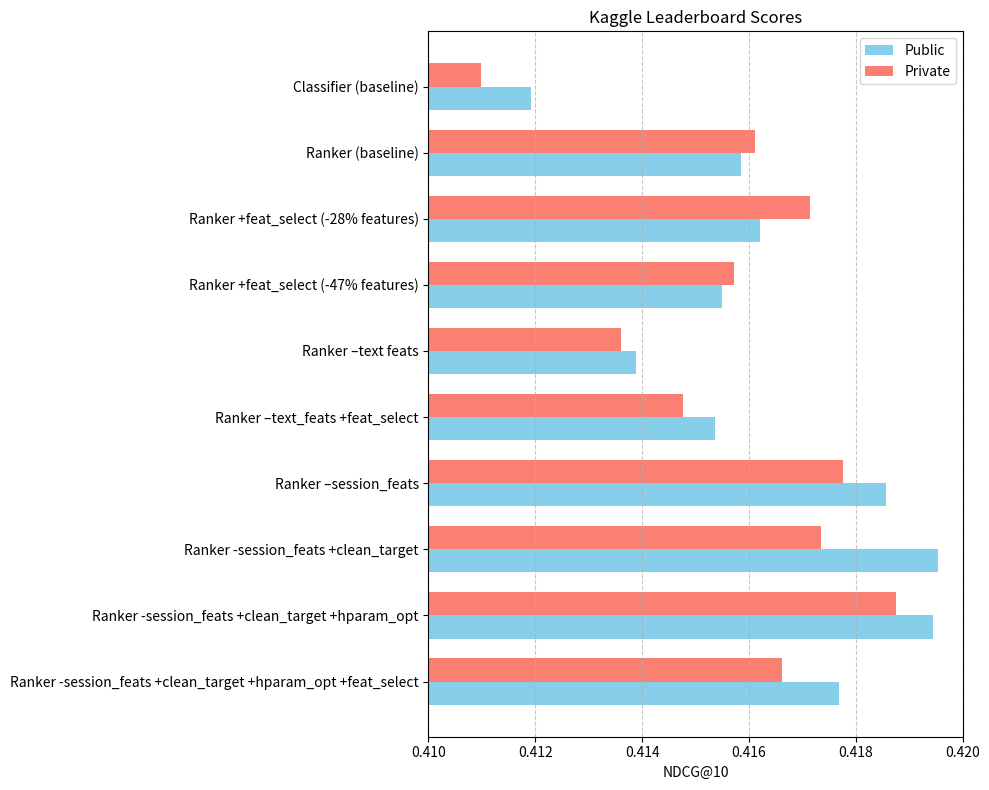

This chart was generated by the following Python code:
import matplotlib.pyplot as plt
import numpy as np

experiments = {
    # "Random": (0.29347, 0.30071),
    # "Popularity": (0.32899, 0.33188),
    "Classifier (baseline)": (0.41192, 0.41099),
    "Ranker (baseline)": (0.41585, 0.41611),
    "Ranker +feat_select (-28% features)": (0.41621, 0.41715),
    "Ranker +feat_select (-47% features)": (0.41550, 0.41572),
    "Ranker –text feats": (0.41389, 0.41360),
    "Ranker –text_feats +feat_select": (0.41536, 0.41477),
    "Ranker –session_feats": (0.41856, 0.41776),
    "Ranker -session_feats +clean_target": (0.41953, 0.41735),
    "Ranker -session_feats +clean_target +hparam_opt": (0.41945, 0.41875),
    "Ranker -session_feats +clean_target +hparam_opt +feat_select": (0.41769, 0.41661),
}

public_scores  = [score[0] for score in experiments.values()]
private_scores = [score[1] for score in experiments.values()]
experiment_labels = list(experiments.keys())

y = np.arange(len(experiments)) # y-positions for the bars
bar_h = 0.35 # height of the bars

fig, ax = plt.subplots(figsize=(10, 8)) # adjusted figure size for better label visibility

ax.barh(y + bar_h/2, public_scores, height=bar_h, label="Public", color='skyblue')
ax.barh(y - bar_h/2, private_scores, height=bar_h, label="Private", color='salmon')

ax.set_xlabel("NDCG@10")
ax.set_title("Kaggle Leaderboard Scores")
ax.set_yticks(y)
ax.set_yticklabels(experiment_labels, fontsize=10)
ax.set_xlim(left=0.41, right=0.42) # adjust as needed 

# Add vertical gridlines
ax.grid(axis='x', linestyle='--', alpha=0.7)

# invert y-axis to have the first experiment at the top
ax.invert_yaxis()

ax.legend()
fig.tight_layout()
plt.savefig('scores.png')
plt.show()
